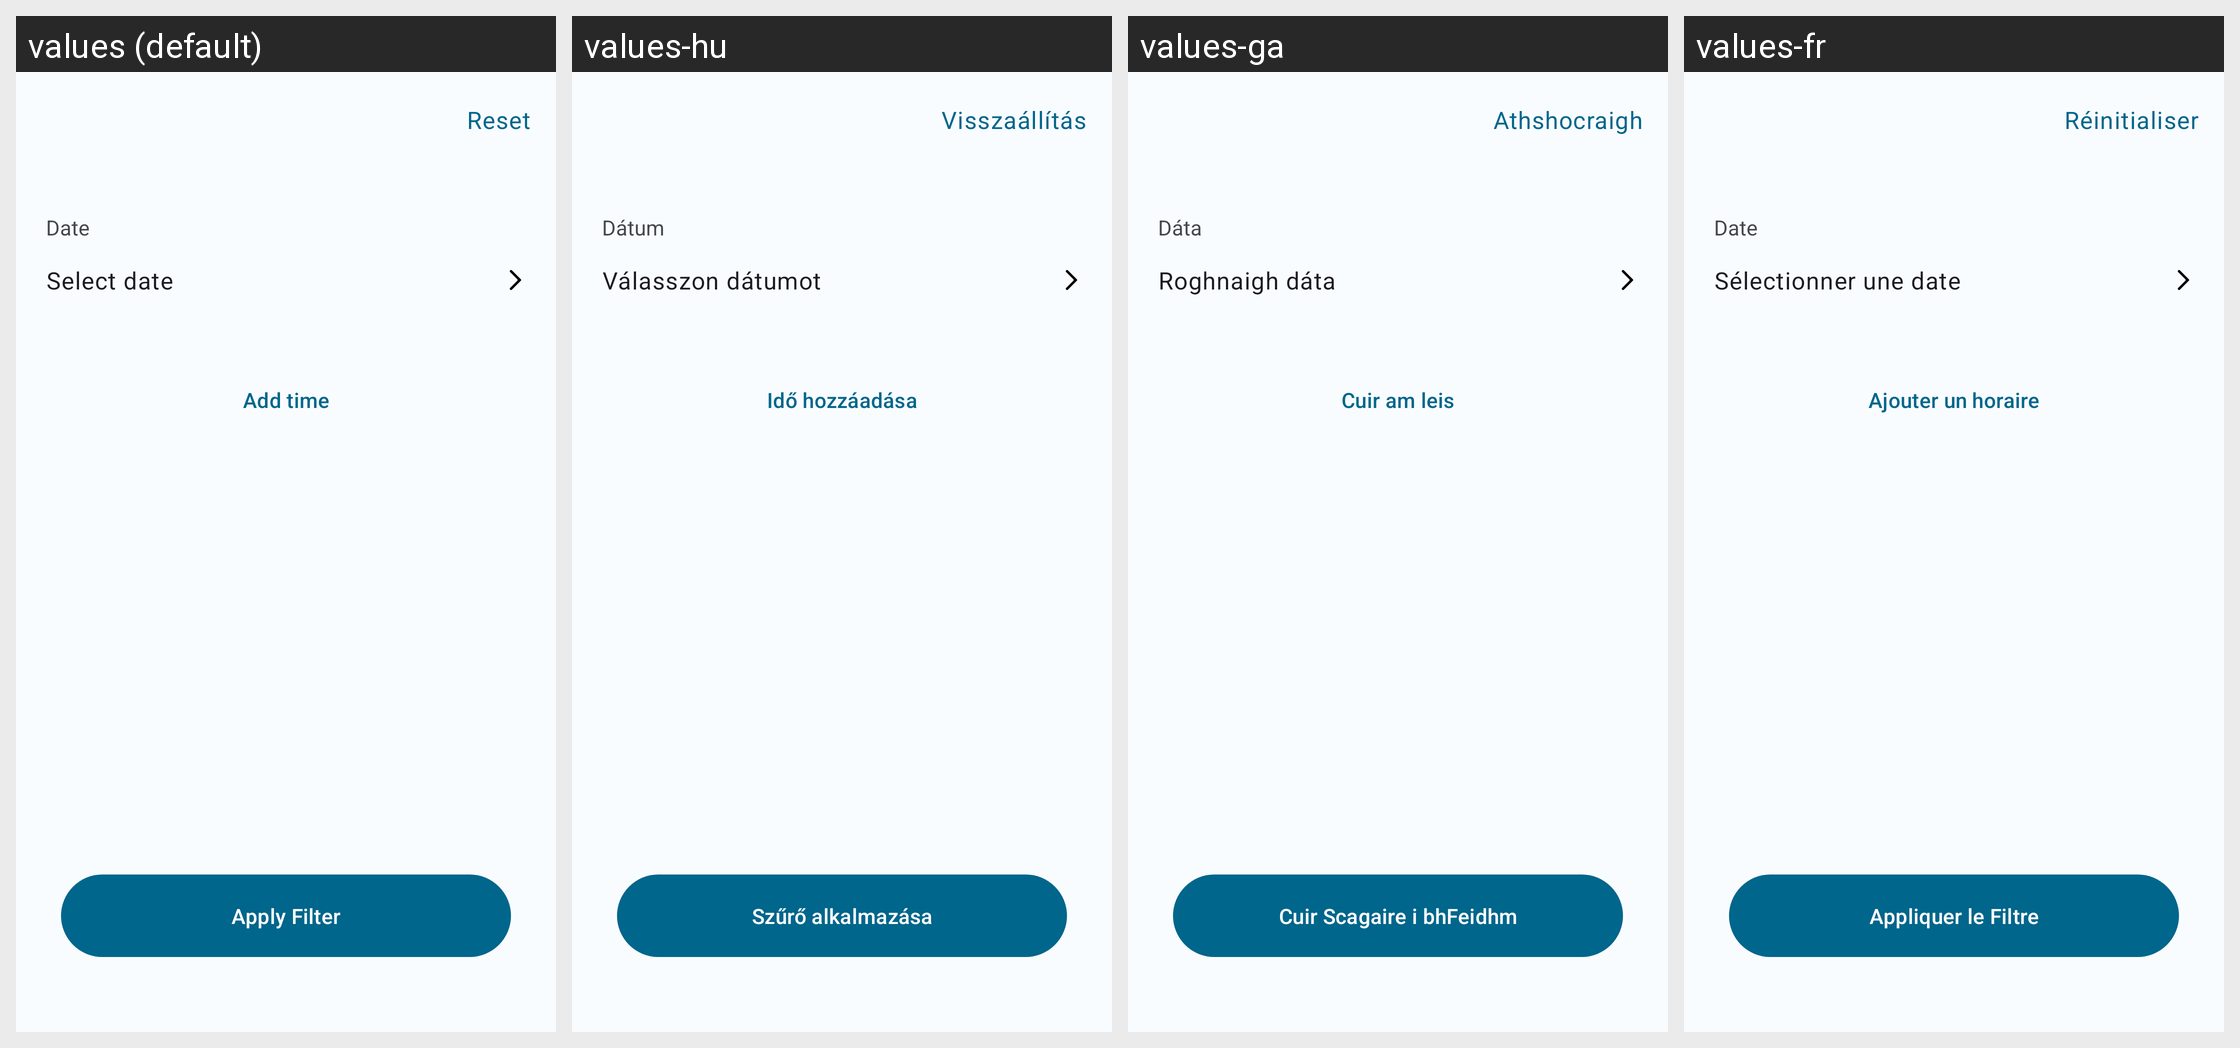

For this localized Android screen grid, give each drawn string resource with its value in every locale shown.
Android screen res/layout/fragment_custom_session.xml rendered under 4 locales, left to right: values (default), values-hu, values-ga, values-fr. Device: Nexus 5 (rendered at 1080×1920; each locale shown at half size, 540×960, under a caption strip naming it); theme Theme.DataMonitor.
Other locales in the repository, not shown: values-ar, values-bho, values-cs, values-de, values-es, values-et, values-hi, values-ia, values-in, values-it, values-iw, values-ja, values-ko, values-ml, values-mr, values-ms, values-nb-rNO, values-nl, values-ota, values-pl, values-pt, values-pt-rBR, values-ro, values-ru, values-ta, values-tr, values-uk, values-uz, values-vi, values-zh-rCN, values-zh-rTW.
Strings drawn on this screen, with the default value and each locale's value (text and hints the layout hard-codes, and strings that could not be matched under every locale, appear in the picture but are not listed):

action_reset
  values: Reset
  values-hu: Visszaállítás
  values-ga: Athshocraigh
  values-fr: Réinitialiser

date
  values: Date
  values-hu: Dátum
  values-ga: Dáta
  values-fr: Date

label_select_date
  values: Select date
  values-hu: Válasszon dátumot
  values-ga: Roghnaigh dáta
  values-fr: Sélectionner une date

add_time
  values: Add time
  values-hu: Idő hozzáadása
  values-ga: Cuir am leis
  values-fr: Ajouter un horaire

action_apply_filter
  values: Apply Filter
  values-hu: Szűrő alkalmazása
  values-ga: Cuir Scagaire i bhFeidhm
  values-fr: Appliquer le Filtre
